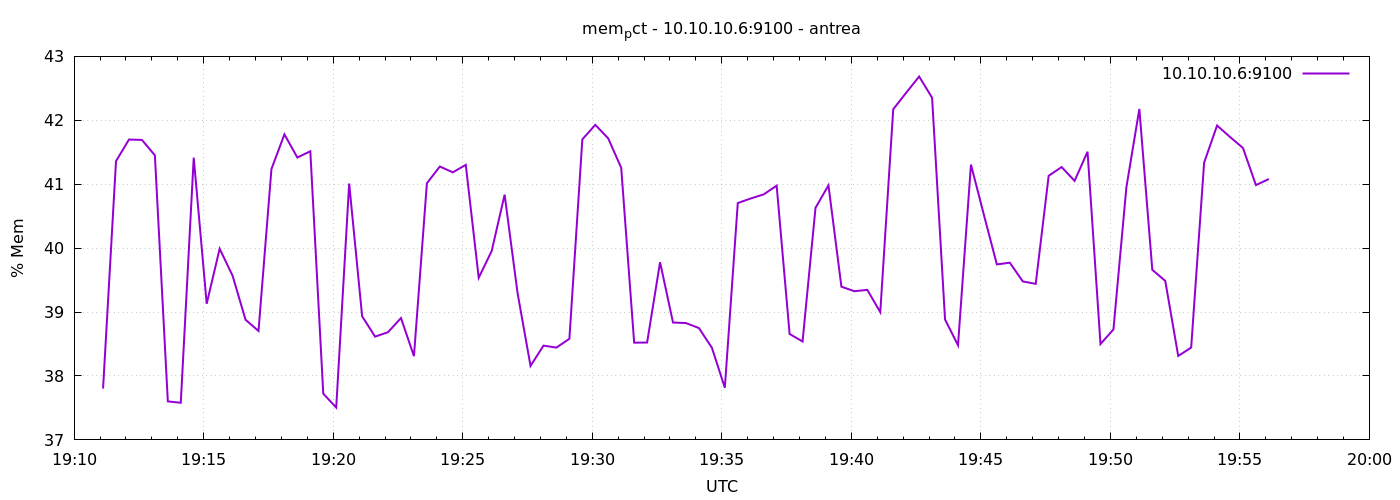

The file beside this chart, header and first rows:
1777057867	37.80288180988434
1777057897	41.36
1777057927	41.7
1777057957	41.69
1777057987	41.45
1777058017	37.6
1777058047	37.58
1777058077	41.42
1777058107	39.13
1777058137	39.99
1777058167	39.57
1777058197	38.88
1777058227	38.7
1777058257	41.24
1777058287	41.78
1777058317	41.42
1777058347	41.52
1777058377	37.72
1777058407	37.51
1777058437	41.01
1777058467	38.93
1777058497	38.62
1777058527	38.69
1777058557	38.91
1777058587	38.31
1777058617	41.02
1777058647	41.28
1777058677	41.19
1777058707	41.3
1777058737	39.54
1777058767	39.95
1777058797	40.84
1777058827	39.3
1777058857	38.16
1777058887	38.47
1777058917	38.44
1777058947	38.58
1777058977	41.7
1777059007	41.93
1777059037	41.72
1777059067	41.26
1777059097	38.52
1777059127	38.52
1777059157	39.78
1777059187	38.84
1777059217	38.83
1777059247	38.75
1777059277	38.44
1777059307	37.82
1777059337	40.71
1777059367	40.78
1777059397	40.84
1777059427	40.98
1777059457	38.66
1777059487	38.54
1777059517	40.63
1777059547	40.98
1777059577	39.4
1777059607	39.33
1777059637	39.35
1777059667	39
... 30 more rows
